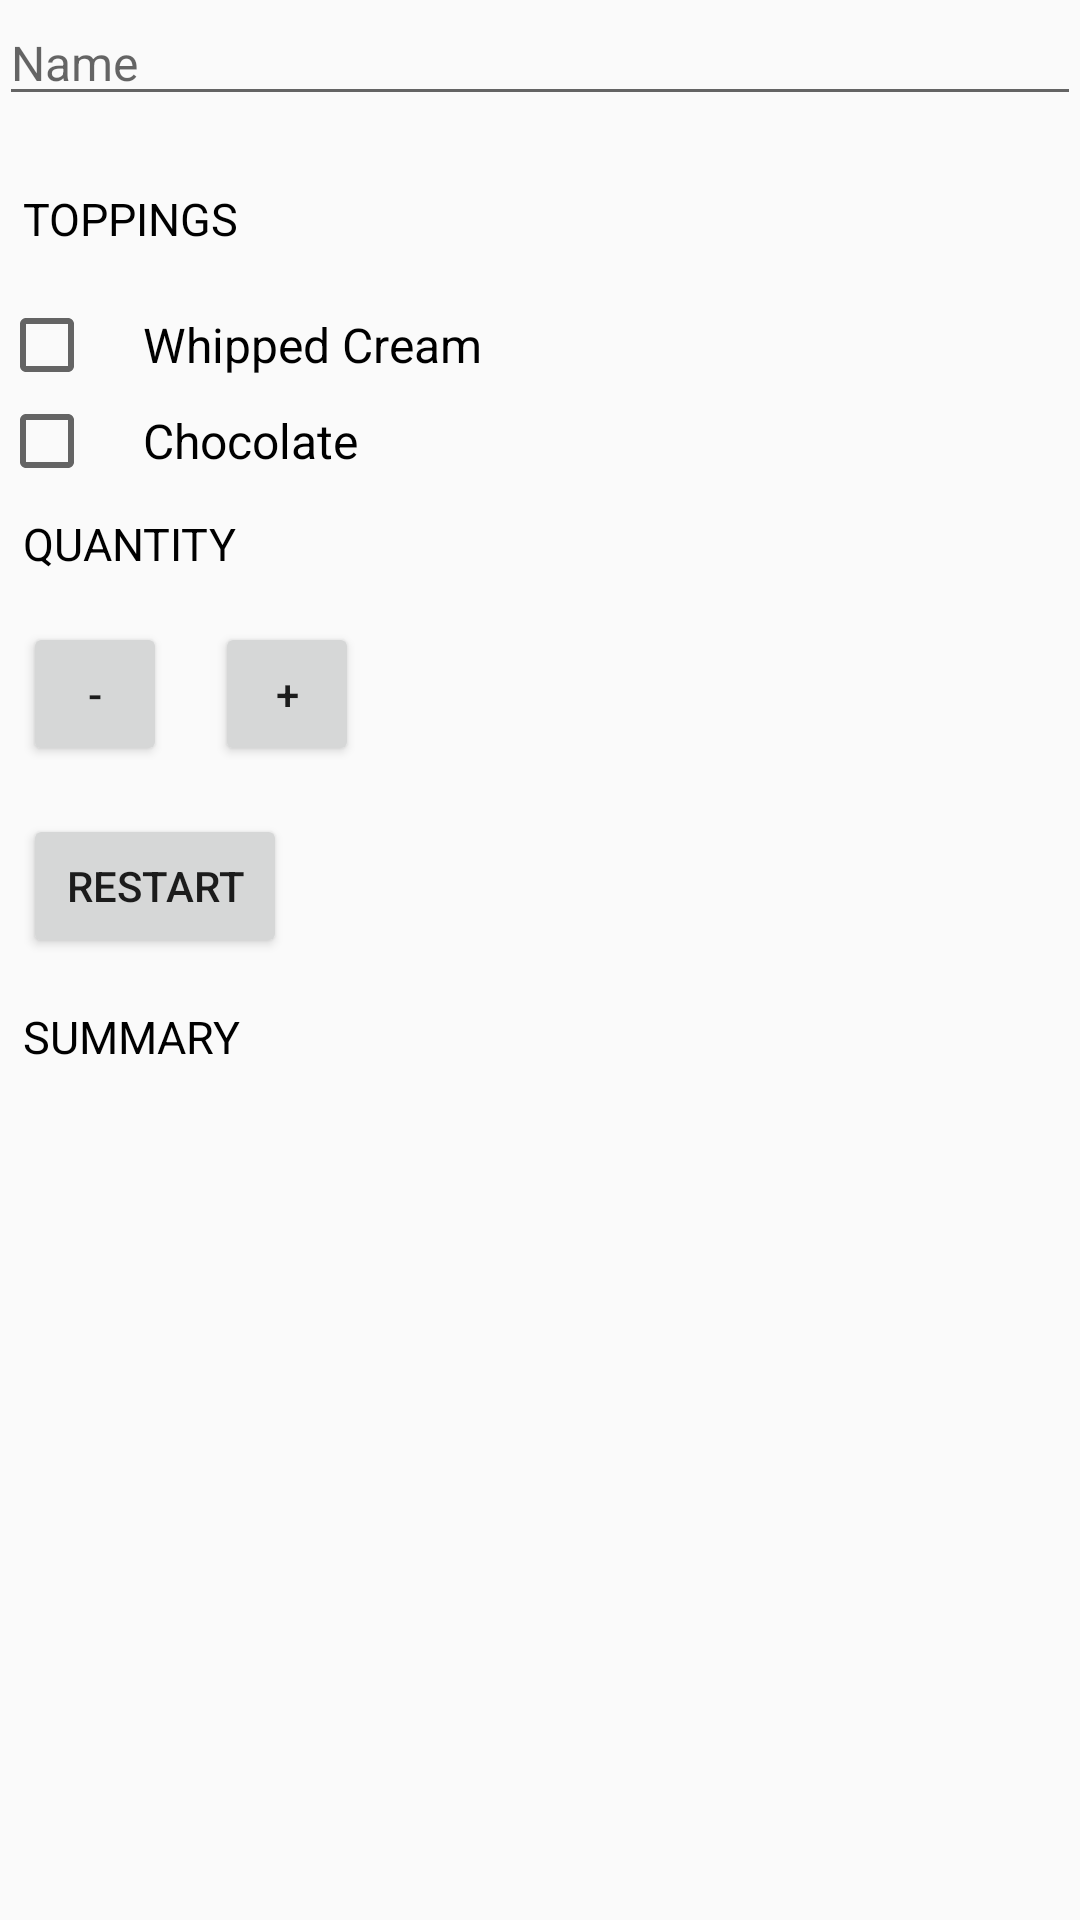

Here is an Android app screen rendered from its layout file. Give the layout XML and the strings, colors and styles it references.
<!-- AndroidManifest.xml: application theme AppTheme -->
<!-- res/layout/content_main.xml -->
<ScrollView xmlns:android="http://schemas.android.com/apk/res/android"
    android:layout_height="match_parent"
    android:layout_marginTop="?android:attr/actionBarSize"
    android:layout_width="match_parent">
<LinearLayout xmlns:android="http://schemas.android.com/apk/res/android"
    xmlns:app="http://schemas.android.com/apk/res-auto"
    xmlns:tools="http://schemas.android.com/tools"
    android:layout_width="match_parent"
    android:layout_height="match_parent"
    android:orientation="vertical"
    android:paddingBottom="@dimen/activity_vertical_margin"
    android:paddingLeft="@dimen/activity_horizontal_margin"
    android:paddingRight="@dimen/activity_horizontal_margin"
    android:paddingTop="@dimen/activity_vertical_margin"
    app:layout_behavior="@string/appbar_scrolling_view_behavior"
    tools:context=".MainActivity"
    tools:showIn="@layout/activity_main">
    <EditText
        android:layout_width="match_parent"
        android:maxLines="1"
        android:layout_height="wrap_content"
        android:hint="@string/name"
        android:id="@+id/name"
        android:layout_marginBottom="16dp"
        android:textSize="16sp"
        android:inputType="textPersonName"/>
    <TextView
        android:text="@string/topping"
        android:textColor="#000000"
        android:paddingLeft="8dp"
        android:paddingRight="8dp"
        android:paddingTop = "8dp"
        style="@style/header"
        android:layout_marginBottom="16dp" />

    <CheckBox
        android:layout_width="wrap_content"
        android:layout_height="wrap_content"
        android:text="@string/whippedCream"
        android:textSize="16sp"
        android:paddingLeft="16dp"
        android:textColor="#000000"
        android:id="@+id/whippedCream"
        android:onClick="cream"/>

    <CheckBox
        android:layout_width="match_parent"
        android:layout_height="wrap_content"
        android:text="@string/chocolate"
        android:id="@+id/chocolate"
        android:onClick="chocolate"
        android:textSize="16sp"
        android:paddingLeft="16dp"/>

    <TextView
        android:text="Quantity"
        android:padding="8dp"
        android:textColor="#000000"
        android:id="@+id/quantity"
        style="@style/header" />

    <LinearLayout
        android:layout_width="wrap_content"
        android:layout_height="wrap_content">

        <Button
            android:id="@+id/minus"
            android:layout_width="48dp"
            android:layout_height="48dp"
            android:layout_marginBottom="8dp"
            android:layout_marginLeft="8dp"
            android:layout_marginTop="8dp"
            android:layout_marginRight="8dp"
            android:onClick="minus"
            android:text="-" />

        <TextView
            android:id="@+id/numberOfCoffee"
            android:layout_width="wrap_content"
            android:layout_height="wrap_content"
            android:layout_marginBottom="8dp"
            android:layout_marginRight="8dp"
            android:layout_marginTop="8dp"
            android:textSize="16sp" />

        <Button
            android:id="@+id/plus"
            android:layout_width="48dp"
            android:layout_height="48dp"
            android:layout_marginBottom="8dp"
            android:layout_marginRight="8dp"
            android:layout_marginTop="8dp"
            android:onClick="plus"
            android:text="+" />
    </LinearLayout>

    
        
        
        
        
        
        

    <Button
        android:layout_width="wrap_content"
        android:layout_height="wrap_content"
        android:text="Restart"
        android:id="@+id/button"
        android:onClick="restart"
        android:layout_margin="8dp" />

    <TextView
        android:text="@string/summary"
        android:padding="8dp"
        android:textColor="#000000"
        style="@style/header" />

    <TextView
        android:id="@+id/orderSummary"
        android:layout_width="wrap_content"
        android:layout_height="wrap_content"
        android:padding="8dp"
        android:textSize="16sp" />
</LinearLayout>
</ScrollView>
<!-- res/layout/activity_main.xml (included above) -->
<?xml version="1.0" encoding="utf-8"?>
<android.support.design.widget.CoordinatorLayout
    xmlns:android="http://schemas.android.com/apk/res/android"
    xmlns:app="http://schemas.android.com/apk/res-auto"
    xmlns:tools="http://schemas.android.com/tools" android:layout_width="match_parent"
    android:layout_height="match_parent" android:fitsSystemWindows="true"
    tools:context=".MainActivity">

    <android.support.design.widget.AppBarLayout android:layout_height="wrap_content"
        android:layout_width="match_parent" android:theme="@style/AppTheme.AppBarOverlay">

        <android.support.v7.widget.Toolbar android:id="@+id/toolbar"
            android:layout_width="match_parent" android:layout_height="?attr/actionBarSize"
            android:background="?attr/colorPrimary" app:popupTheme="@style/AppTheme.PopupOverlay" />

    </android.support.design.widget.AppBarLayout>

    <include layout="@layout/content_main" />

    <android.support.design.widget.FloatingActionButton android:id="@+id/fab"
        android:layout_width="wrap_content" android:layout_height="wrap_content"
        android:layout_gravity="bottom|end" android:layout_margin="@dimen/fab_margin"
        android:src="@android:drawable/ic_dialog_info"
        android:onClick="submitOrder"/>

</android.support.design.widget.CoordinatorLayout>
<!-- resources referenced by this layout -->
<resources>
  <string name="chocolate">Chocolate</string>string&gt;
  <string name="name">Name</string>
  <string name="summary">Summary</string>
  <string name="topping">Toppings</string>
  <string name="whippedCream">Whipped Cream</string>
  <style name="AppTheme.AppBarOverlay" parent="ThemeOverlay.AppCompat.Dark.ActionBar" />
  <style name="AppTheme.PopupOverlay" parent="ThemeOverlay.AppCompat.Light" />
  <style name="header">
          <item name="android:textSize">15sp</item>
          <item name="android:layout_height">wrap_content</item>
          <item name="android:layout_width">wrap_content</item>
          <item name="android:textAllCaps">true</item>
      </style>
  <style name="AppTheme" parent="Theme.AppCompat.Light.DarkActionBar">
          
          <item name="colorPrimary">#009688</item>
          <item name="colorPrimaryDark">#00796B</item>
          <item name="colorAccent">#536DFE</item>
      </style>
</resources>
